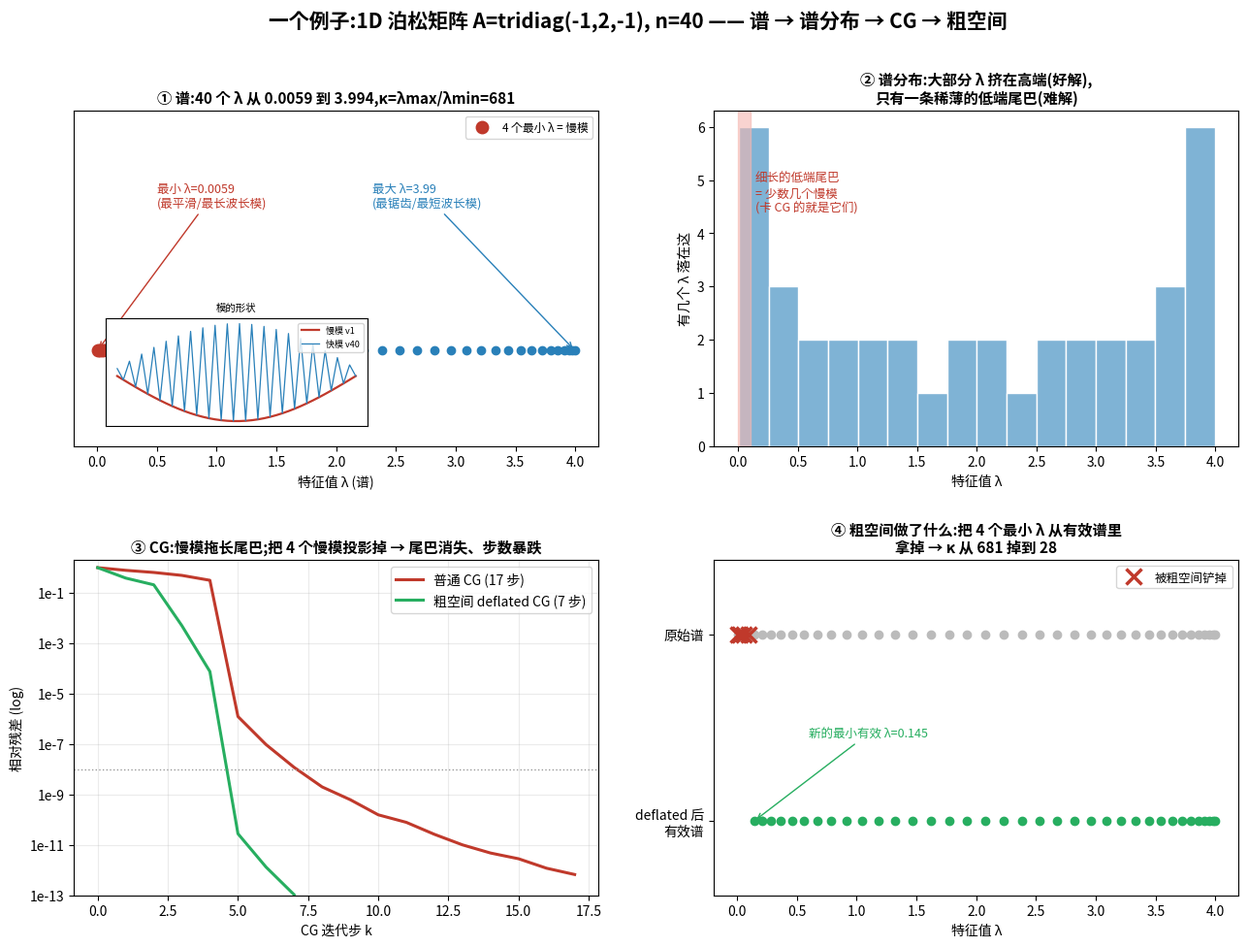

Here is the Python script that generated this plot:
#!/usr/bin/env python3
"""plot_spectrum_coarse.py -- one concrete example tying together spectrum,
spectral distribution, CG convergence, and coarse-space deflation.

Matrix: 1D Poisson  A = tridiag(-1, 2, -1), size n=40.
Closed form: eigenvalue  lambda_k = 2(1-cos(k*pi/(n+1))),  k=1..n
             eigenvector  v_k[i]  = sin(i*k*pi/(n+1))  (the k-th sine 'mode').
The small-k modes are smooth/long-wavelength (small lambda = slow);
the big-k modes are jagged/short-wavelength (big lambda = fast).

Panels:
 (A) spectrum: the 40 eigenvalues on a line + the smooth/jagged mode shapes.
 (B) spectral distribution: histogram -> most lambda are big, a thin tail is small.
 (C) CG convergence, plain vs deflated (coarse space = 4 smoothest modes).
 (D) the deflated spectrum: the 4 small eigenvalues are GONE -> kappa collapses.
Output: fig_spectrum_coarse.png
"""
import matplotlib, numpy as np
matplotlib.use("Agg")
from matplotlib import font_manager
try:
    font_manager.fontManager.addfont("/usr/share/fonts/truetype/wqy/wqy-zenhei.ttc")
    matplotlib.rcParams["font.family"] = "WenQuanYi Zen Hei"
except Exception: pass
matplotlib.rcParams["axes.unicode_minus"] = False
import matplotlib.pyplot as plt

n = 40
A = np.diag(2.0*np.ones(n)) + np.diag(-np.ones(n-1),1) + np.diag(-np.ones(n-1),-1)
lam, V = np.linalg.eigh(A)          # ascending; V columns = sine modes
kappa = lam[-1]/lam[0]

# ---------- Preconditioned CG that also returns per-mode error ----------
def cg(A, b, x0, M=None, tol=1e-12, kmax=200, track=None):
    """M: linear operator (function) applying preconditioner; track: eigvec matrix
    to record per-mode error coefficients of the true error each step."""
    x = x0.copy(); r = b - A@x
    z = r if M is None else M(r)
    p = z.copy(); rz = r@z
    xstar = np.linalg.solve(A, b)
    hist = [np.linalg.norm(r)]
    modes = [np.abs(track.T@(x-xstar))] if track is not None else None
    for _ in range(kmax):
        Ap = A@p; a = rz/(p@Ap)
        x = x + a*p; r = r - a*Ap
        hist.append(np.linalg.norm(r))
        if modes is not None: modes.append(np.abs(track.T@(x-xstar)))
        if hist[-1] < tol*hist[0]: break
        z = r if M is None else M(r); rz2 = r@z
        p = z + (rz2/rz)*p; rz = rz2
    return x, hist, (np.array(modes) if modes is not None else None)

rng_b = np.sin(np.outer(np.arange(1,n+1), np.arange(1,6))*np.pi/(n+1)).sum(1)  # mix of modes
b = rng_b / np.linalg.norm(rng_b)
x0 = np.zeros(n)

# ---------- Coarse space W = the m smoothest eigenvectors ----------
m = 4
W = V[:, :m]                         # 4 slowest modes (smallest lambda)
E = W.T@A@W                          # coarse operator (m x m), here diag(lam[:m])
Einv = np.linalg.inv(E)
def deflate(r):                      # additive coarse correction  W E^-1 W^T r
    return W@(Einv@(W.T@r))
def M_defl(r):                       # (crude) fine = identity  +  coarse correction
    return r + deflate(r)

_, h_plain, modes_plain = cg(A, b, x0, M=None,     track=V)
_, h_defl , _           = cg(A, b, x0, M=M_defl,   track=V)

# deflated spectrum: eigenvalues of  (I - W E^-1 W^T A) A  restricted off W  == lam[m:]
lam_defl = lam[m:]                   # the 4 smallest are annihilated
kappa_defl = lam_defl[-1]/lam_defl[0]

# =================== figure ===================
fig = plt.figure(figsize=(15.5, 10.5))
gs = fig.add_gridspec(2, 2, hspace=0.34, wspace=0.22)
fig.suptitle("一个例子:1D 泊松矩阵 A=tridiag(-1,2,-1), n=40 —— 谱 → 谱分布 → CG → 粗空间",
             fontsize=15, weight="bold", y=0.98)

# (A) spectrum on a line + two mode shapes
axA = fig.add_subplot(gs[0,0])
axA.plot(lam, np.zeros_like(lam), "o", color="#2980b9", ms=6)
axA.plot(lam[:m], np.zeros(m), "o", color="#c0392b", ms=9, label=f"{m} 个最小 λ = 慢模")
axA.set_yticks([])
axA.set_xlabel("特征值 λ (谱)")
axA.set_title(f"① 谱:40 个 λ 从 {lam[0]:.4f} 到 {lam[-1]:.3f},κ=λmax/λmin={kappa:.0f}",
              fontsize=11, weight="bold")
axA.annotate("最小 λ=%.4f\n(最平滑/最长波长模)"%lam[0], xy=(lam[0],0), xytext=(0.5,0.6),
             fontsize=9, color="#c0392b", arrowprops=dict(arrowstyle="->",color="#c0392b"))
axA.annotate("最大 λ=%.2f\n(最锯齿/最短波长模)"%lam[-1], xy=(lam[-1],0), xytext=(2.3,0.6),
             fontsize=9, color="#2980b9", arrowprops=dict(arrowstyle="->",color="#2980b9"))
axA.set_ylim(-0.4,1.0)
# inset: mode shapes
axi = axA.inset_axes([0.06,0.06,0.5,0.32])
xx=np.arange(1,n+1)
axi.plot(xx, V[:,0], color="#c0392b", lw=1.6, label="慢模 v1")
axi.plot(xx, V[:,-1], color="#2980b9", lw=0.9, label="快模 v40")
axi.set_xticks([]); axi.set_yticks([]); axi.legend(fontsize=6.5, loc="upper right")
axi.set_title("模的形状",fontsize=7.5)
axA.legend(fontsize=8.5, loc="upper right")

# (B) spectral distribution histogram
axB = fig.add_subplot(gs[0,1])
axB.hist(lam, bins=16, color="#7fb3d5", edgecolor="w")
axB.axvspan(lam[0]-0.01, lam[m-1]+0.01, color="#f5b7b1", alpha=0.6)
axB.text(lam[m-1]+0.05, axB.get_ylim()[1]*0.7,
         "细长的低端尾巴\n= 少数几个慢模\n(卡 CG 的就是它们)", fontsize=9, color="#c0392b")
axB.set_xlabel("特征值 λ"); axB.set_ylabel("有几个 λ 落在这")
axB.set_title("② 谱分布:大部分 λ 挤在高端(好解),\n只有一条稀薄的低端尾巴(难解)",
              fontsize=11, weight="bold")

# (C) CG convergence plain vs deflated
axC = fig.add_subplot(gs[1,0])
axC.semilogy(h_plain/h_plain[0], color="#c0392b", lw=2.2, label=f"普通 CG ({len(h_plain)-1} 步)")
axC.semilogy(h_defl /h_defl[0],  color="#27ae60", lw=2.2, label=f"粗空间 deflated CG ({len(h_defl)-1} 步)")
axC.axhline(1e-8, color="0.6", ls=":", lw=1)
axC.set_xlabel("CG 迭代步 k"); axC.set_ylabel("相对残差 (log)")
axC.set_title("③ CG:慢模拖长尾巴;把 4 个慢模投影掉 → 尾巴消失、步数暴跌",
              fontsize=11, weight="bold")
axC.legend(fontsize=10); axC.grid(alpha=0.25); axC.set_ylim(1e-13,2)
import matplotlib.ticker as mt
axC.yaxis.set_major_formatter(mt.FuncFormatter(lambda v,_: f"1e{int(round(np.log10(v)))}" if v>0 else ""))

# (D) deflated spectrum
axD = fig.add_subplot(gs[1,1])
axD.plot(lam, 1+np.zeros_like(lam), "o", color="#bbb", ms=6)
axD.plot(lam[:m], 1+np.zeros(m), "x", color="#c0392b", ms=11, mew=2.5, label="被粗空间铲掉")
axD.plot(lam_defl, 0+np.zeros_like(lam_defl), "o", color="#27ae60", ms=6)
axD.set_yticks([0,1]); axD.set_yticklabels(["deflated 后\n有效谱","原始谱"])
axD.set_xlabel("特征值 λ")
axD.set_title("④ 粗空间做了什么:把 4 个最小 λ 从有效谱里\n拿掉 → κ 从 %.0f 掉到 %.0f"%(kappa,kappa_defl),
              fontsize=11, weight="bold")
axD.annotate("新的最小有效 λ=%.3f"%lam_defl[0], xy=(lam_defl[0],0), xytext=(0.6,0.45),
             fontsize=9, color="#27ae60", arrowprops=dict(arrowstyle="->",color="#27ae60"))
axD.legend(fontsize=9, loc="upper right"); axD.set_ylim(-0.4,1.4)

fig.savefig("fig_spectrum_coarse.png", dpi=135, bbox_inches="tight")
print("wrote fig_spectrum_coarse.png")
print(f"n={n}  kappa={kappa:.1f}  plain CG={len(h_plain)-1} steps")
print(f"coarse m={m}  kappa_defl={kappa_defl:.1f}  deflated CG={len(h_defl)-1} steps")
print(f"lambda smallest 6: {np.round(lam[:6],4)}")
